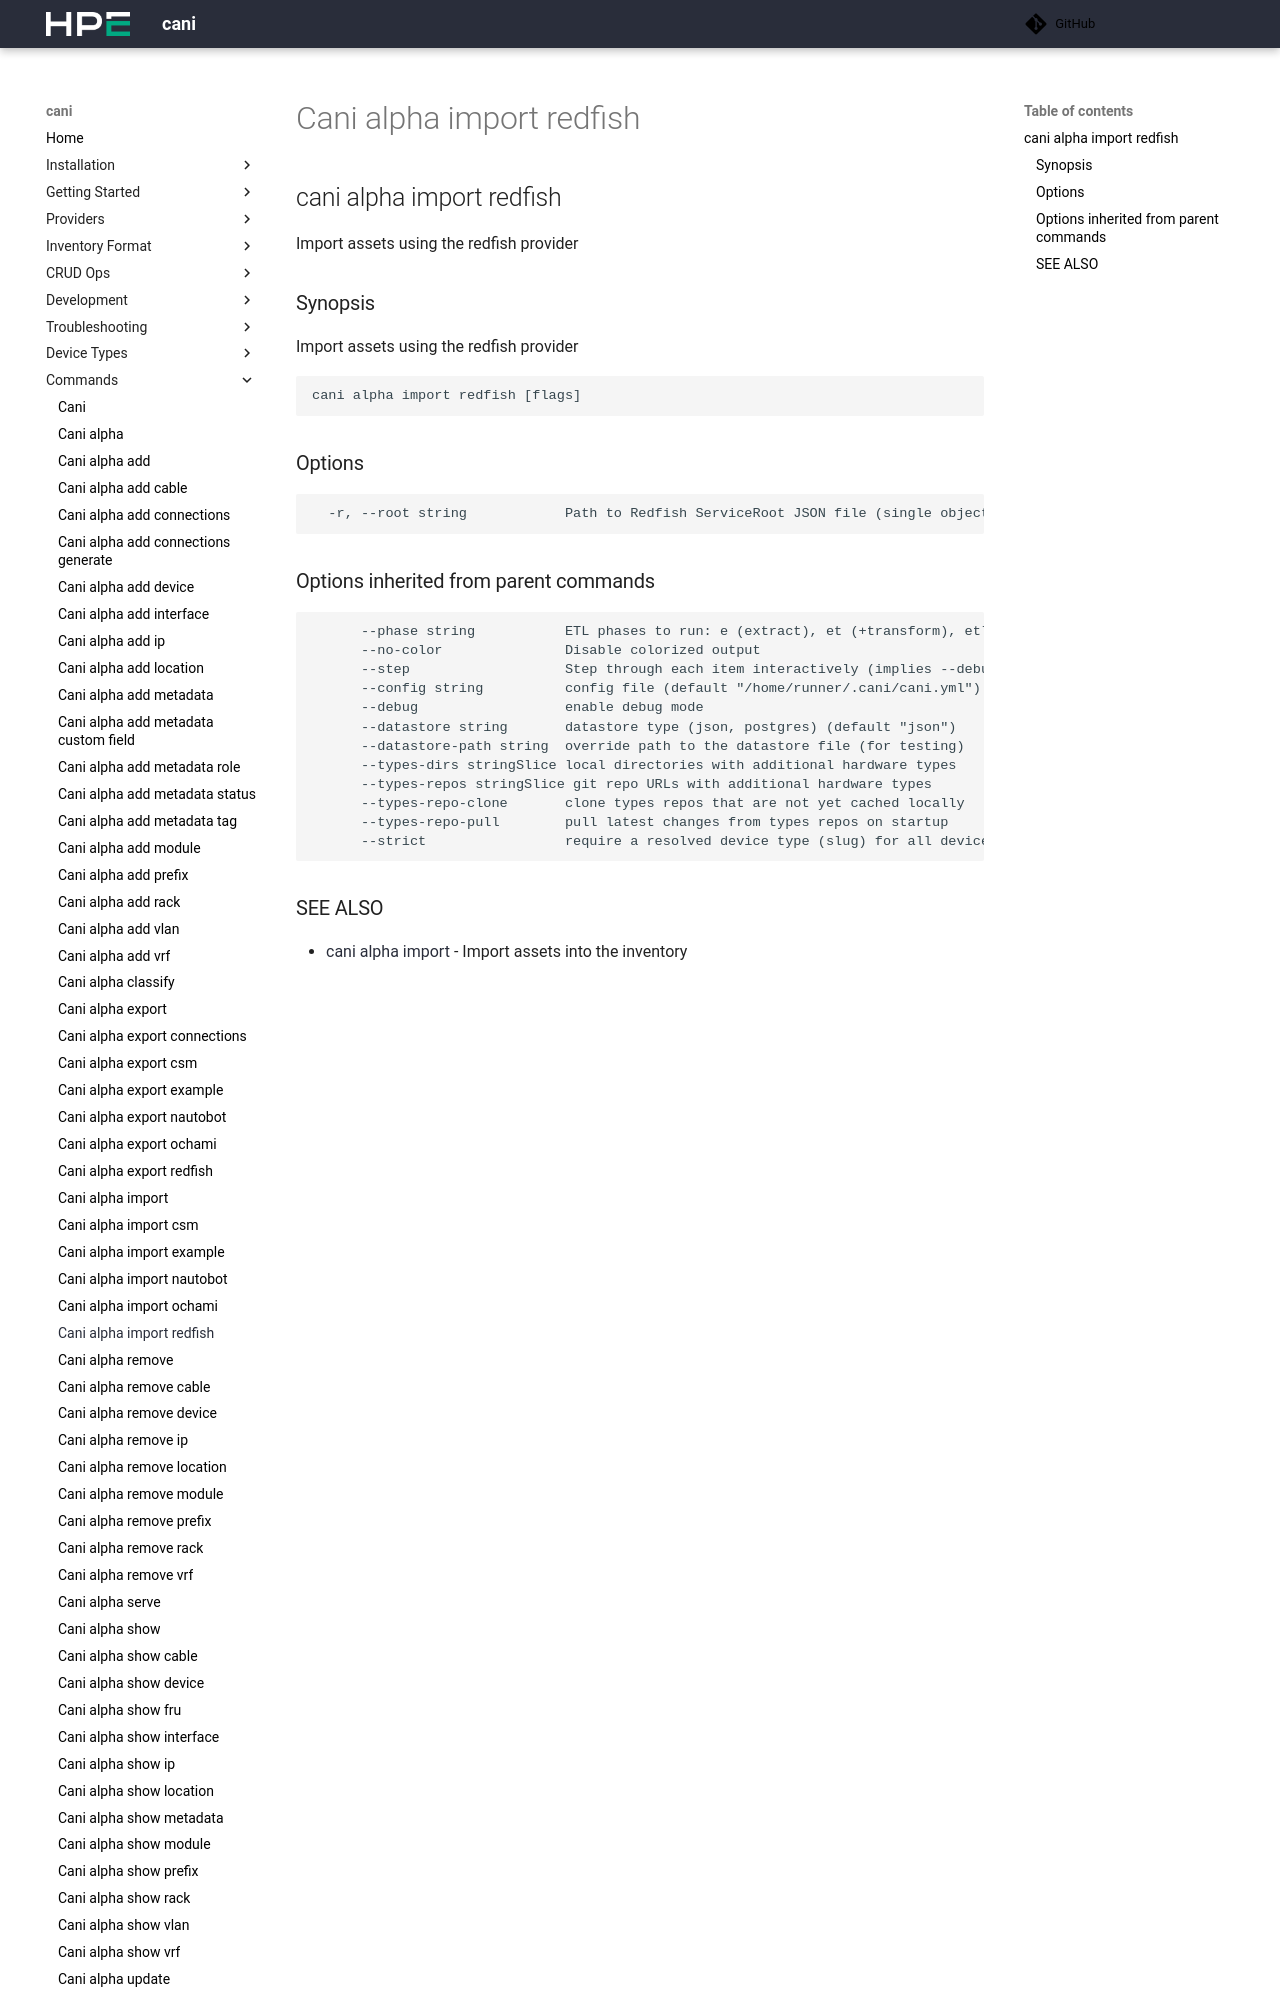

repository: Cray-HPE/cani · page: v0.8.3/commands/cani_alpha_import_redfish/index.html · generator: mkdocs

## cani alpha import redfish

Import assets using the redfish provider

```
cani alpha import redfish [flags]
```

### Options

```
  -h, --help          help for redfish
  -r, --root string   Path to Redfish ServiceRoot JSON file (single object or array; reads stdin if omitted)
```
